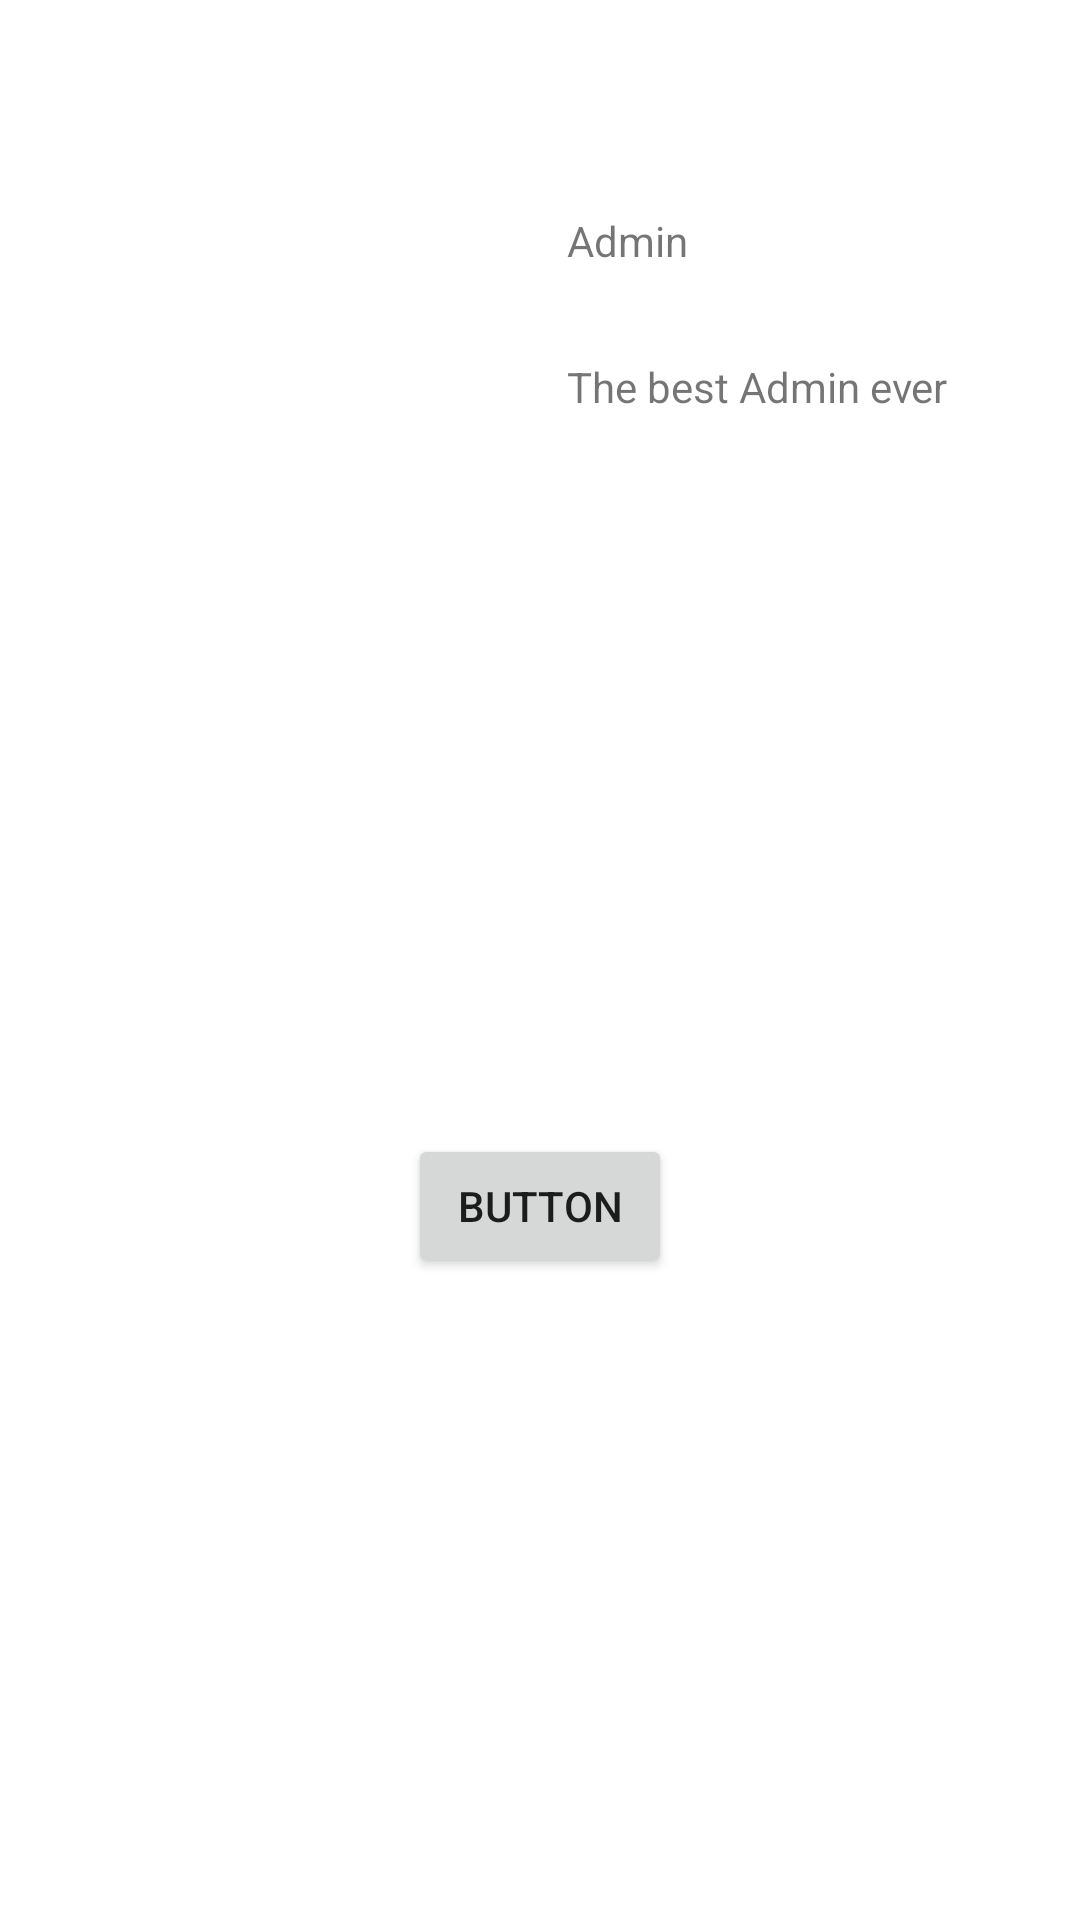

Layout XML and referenced resources for this Android screen:
<!-- AndroidManifest.xml: application theme Theme.TodoAppB -->
<!-- res/layout/activity_profile.xml -->
<?xml version="1.0" encoding="utf-8"?>
<androidx.constraintlayout.widget.ConstraintLayout xmlns:android="http://schemas.android.com/apk/res/android"
    xmlns:app="http://schemas.android.com/apk/res-auto"
    xmlns:tools="http://schemas.android.com/tools"
    android:layout_width="match_parent"
    android:layout_height="match_parent"
    tools:context=".activities.ProfileActivity">

    <ImageView
        android:id="@+id/displayPicture"
        android:layout_width="189dp"
        android:layout_height="164dp"
        android:src="@drawable/ic_stonehenge"
        app:layout_constraintStart_toStartOf="parent"
        app:layout_constraintTop_toTopOf="parent" />

    <TextView
        android:id="@+id/textView"
        android:layout_width="60dp"
        android:layout_height="23dp"
        android:text="Admin"
        app:layout_constraintBottom_toBottomOf="@+id/displayPicture"
        app:layout_constraintStart_toEndOf="@+id/displayPicture"
        app:layout_constraintTop_toTopOf="@+id/displayPicture" />

    <TextView
        android:id="@+id/textView2"
        android:layout_width="wrap_content"
        android:layout_height="wrap_content"
        android:text="The best Admin ever"
        app:layout_constraintBottom_toBottomOf="@+id/displayPicture"
        app:layout_constraintStart_toEndOf="@+id/displayPicture"
        app:layout_constraintTop_toBottomOf="@+id/textView" />

    <Button
        android:id="@+id/homeButton"
        android:layout_width="wrap_content"
        android:layout_height="wrap_content"
        android:text="Button"
        app:layout_constraintBottom_toBottomOf="parent"
        app:layout_constraintEnd_toEndOf="parent"
        app:layout_constraintStart_toStartOf="parent"
        app:layout_constraintTop_toBottomOf="@+id/displayPicture" />
</androidx.constraintlayout.widget.ConstraintLayout>
<!-- resources referenced by this layout -->
<resources>
  <style name="Theme.TodoAppB" parent="Theme.MaterialComponents.DayNight.DarkActionBar">
          
          <item name="colorPrimary">@color/purple_500</item>
          <item name="colorPrimaryVariant">@color/purple_700</item>
          <item name="colorOnPrimary">@color/white</item>
          
          <item name="colorSecondary">@color/teal_200</item>
          <item name="colorSecondaryVariant">@color/teal_700</item>
          <item name="colorOnSecondary">@color/black</item>
          
          <item name="android:statusBarColor" tools:targetApi="l">?attr/colorPrimaryVariant</item>
          
      </style>
  <!-- not gathered from this repository: default colours our renderer supplied (Android Studio template values) -->
  <color name="purple_500">#FF6200EE</color>
  <color name="purple_700">#FF3700B3</color>
  <color name="teal_200">#FF03DAC5</color>
  <color name="teal_700">#FF018786</color>
  <color name="black">#FF000000</color>
  <color name="white">#FFFFFFFF</color>
</resources>
